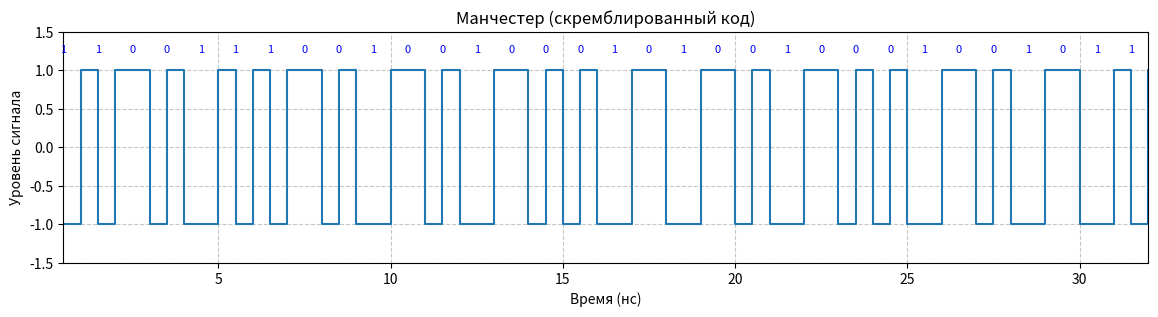
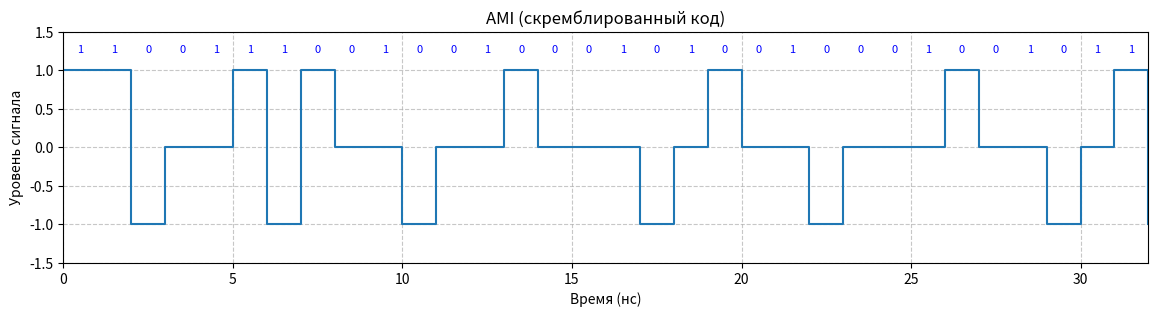

The script that saved these images, in order:
import numpy as np
import matplotlib.pyplot as plt
import itertools

# --- Исходные данные и скремблирование ---

# Исходное полное сообщение в бинарном виде (14 байт)
binary_message = (
    "11010001" "11110011" "11110101" "11100000"
    "11101101" "11101010" "11110011" "11101011"
    "11101000" "11100101" "11100010" "00100000"
    "11001100" "00101110"
)

# Функция скремблирования: Bi = Ai ⊕ B(i-3) ⊕ B(i-5)
def scramble(message):
    scrambled_list = []
    for i in range(len(message)):
        input_bit = int(message[i])
        prev_bit_3 = scrambled_list[i - 3] if i >= 3 else 0
        prev_bit_5 = scrambled_list[i - 5] if i >= 5 else 0
        output_bit = input_bit ^ prev_bit_3 ^ prev_bit_5
        scrambled_list.append(output_bit)
    return ''.join(map(str, scrambled_list))

# Выполняем скремблирование
scrambled_message = scramble(binary_message)
print("--- РЕЗУЛЬТАТ СКРЕМБЛИРОВАНИЯ ---")
print("Бинарная последовательность:")
print(scrambled_message)
print("-" * 40)

# --- Построение графиков и расчеты ---

# Параметры сигнала
C = 1e9
T_bit = 1 / C

# Берем первые 4 байта (32 бита) для графиков
first4_bytes_scrambled = scrambled_message[:32]

# Вспомогательная функция для графиков
def plot_signal(time, signal, title, bits=None):
    plt.figure(figsize=(14, 3))
    plt.step(time, signal, where='post', linewidth=1.5)
    plt.ylim(-1.5, 1.5)
    plt.xlim(time[0], time[-1])
    plt.title(title)
    plt.xlabel('Время (нс)')
    plt.ylabel('Уровень сигнала')
    plt.grid(True, which='both', linestyle='--', alpha=0.7)
    if bits is not None:
        T_ns = T_bit * 1e9
        for i, b in enumerate(bits):
            plt.text((i + 0.5) * T_ns, 1.2, b, ha='center', va='bottom', fontsize=8, color='blue')
    plt.show()

# --- 1. Манчестерский код ---
manchester = []
for bit in first4_bytes_scrambled:
    manchester.extend([-1, 1] if bit == '1' else [1, -1])
t_m = np.cumsum([0] + [T_bit / 2] * len(first4_bytes_scrambled) * 2)[1:] * 1e9
plot_signal(t_m, manchester, "Манчестер (скремблированный код)", bits=first4_bytes_scrambled)

f_v_man, f_n_man = C, C / 2
print(f"Манчестер (скрембл.): f_в={f_v_man/1e6:.1f} МГц, f_н={f_n_man/1e6:.1f} МГц, S={(f_v_man - f_n_man)/1e6:.1f} МГц")
print("-" * 40)

# --- 2. AMI код ---
ami = []
last = -1
for bit in first4_bytes_scrambled:
    if bit == '0':
        ami.append(0)
    else:
        last *= -1
        ami.append(last)
t_ami = np.linspace(0, len(first4_bytes_scrambled) * T_bit, len(first4_bytes_scrambled) + 1) * 1e9
plot_signal(t_ami, [ami[0]] + ami, "AMI (скремблированный код)", bits=first4_bytes_scrambled)

# Ищем самую длинную серию нулей во ВСЕЙ последовательности
N_scrambled = max(len(list(g)) for k, g in itertools.groupby(scrambled_message) if k == '0')

f_v_ami = C / 2
f_n_ami = C / (2 * N_scrambled)
S_ami = f_v_ami - f_n_ami
print(f"AMI (скрембл., N={N_scrambled}): f_в={f_v_ami/1e6:.1f} МГц, f_н={f_n_ami/1e6:.1f} МГц, S={S_ami/1e6:.1f} МГц")
print("-" * 40)
